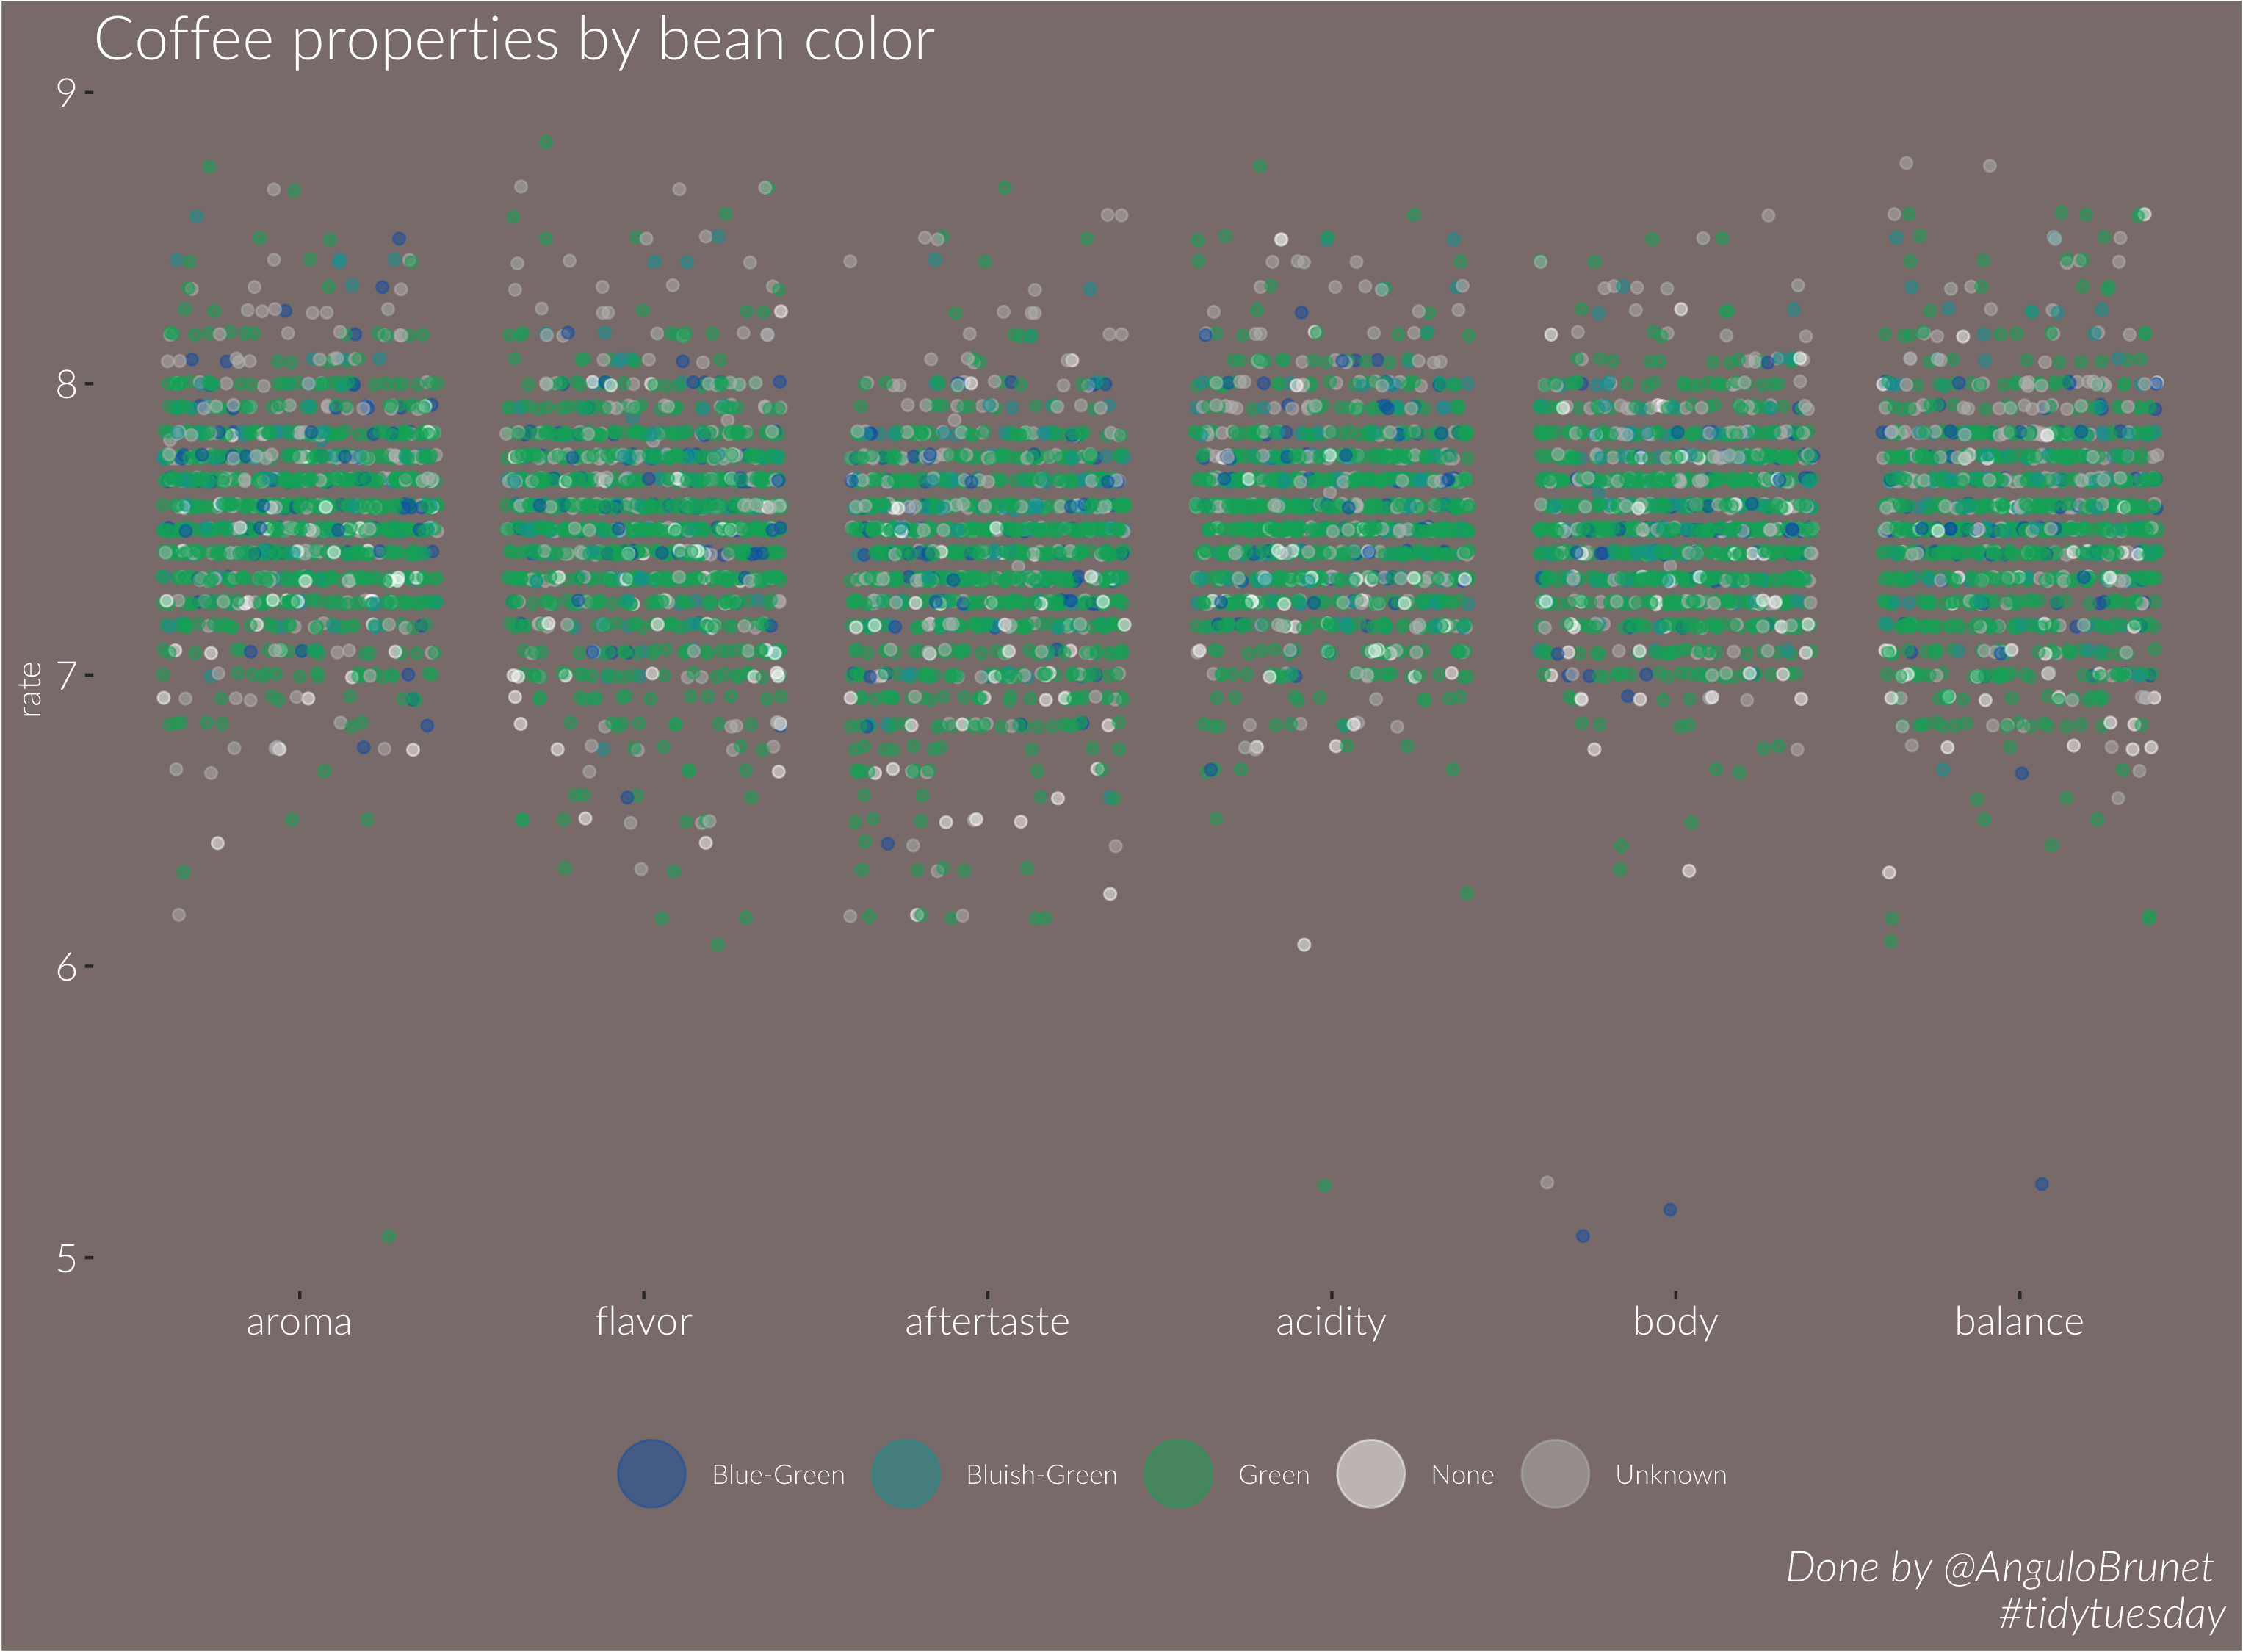

This chart was generated by the following R code:
#28	2020-07-07	Coffee Ratings	James LeDoux & Coffee Quality Database	Yorgos Askalidis - TWD


library(extrafont) # first time execute font_import()
loadfonts()
font<-"Lato Light"  #setfont

library(tidyverse)
coffee_ratings <- readr::read_csv('https://raw.githubusercontent.com/rfordatascience/tidytuesday/master/data/2020/2020-07-07/coffee_ratings.csv')


coffee_ratings%>%
  select(color, aroma, flavor, aftertaste, acidity, body, balance)->Data

Data$color<-replace_na(Data$color, "Unknown")
#Data$color

Data%>%
  reshape2::melt()%>%
  filter(value>=5)%>%
  ggplot(aes(x=variable, y=value, color=color))+
  geom_jitter(alpha=.5)+
  scale_color_manual(values = c("#1164B4", "#03A2A5", "#00AD68", "white", "grey"))+
  labs(title= "Coffee properties by bean color", 
       caption= "Done by @AnguloBrunet \n #tidytuesday", 
       y="rate", x="", color="")+
  guides(color = guide_legend(override.aes = list(size=10)))+
  #theme_void()+
  theme(text=element_text(family = font, color="white"),
    legend.position = "bottom" , 
    legend.key = element_rect(fill = NA),
    panel.background = element_rect(fill = "mistyrose4",
                                    colour = "mistyrose4",
                                    size = 0.5, linetype = "solid"),
    panel.grid.major = element_line(size = 0.5, linetype = 'solid',
                                    colour = "mistyrose4"), 
    panel.grid.minor = element_line(size = 0.25, linetype = 'solid',
                                    colour = "mistyrose4"), 
   plot.background = element_rect(fill = "mistyrose4"), 
   legend.background = element_rect(fill="mistyrose4",
                                    size=0.5, linetype="solid", 
                                    colour ="mistyrose4"), 
   plot.title = element_text(size=20, hjust=0,face="bold", color="white"), 
   plot.subtitle = element_text(face="italic", size=15, hjust=.5), 
   plot.caption = element_text( face="italic", size=14, hjust = 1), 
   axis.text=element_text(colour="white", size=13))
ggsave("coffee.png")


